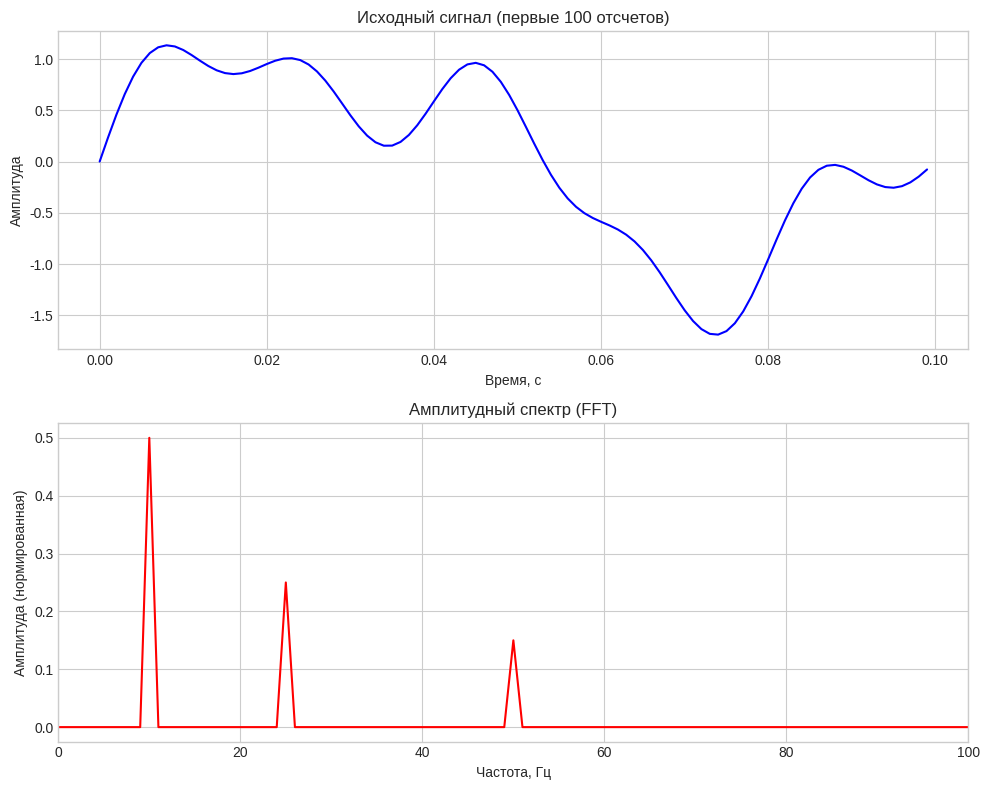

The matplotlib source for this figure: (Note: this script raises an exception after producing the figure.)
import numpy as np
import matplotlib.pyplot as plt
from scipy import signal
from scipy.fft import fft, fftfreq, ifft

plt.style.use('seaborn-v0_8-whitegrid')
plt.rcParams['figure.figsize'] = (12, 6)
print('✅ Библиотеки загружены!')

# Параметры
fs = 1000  # Частота дискретизации
t = np.arange(0, 1.0, 1/fs)  # 1 секунда

# Сигнал: микс из 3 частот
f1, f2, f3 = 10, 25, 50  # Герцы
s = np.sin(2*np.pi*f1*t) + 0.5*np.sin(2*np.pi*f2*t) + 0.3*np.sin(2*np.pi*f3*t)

# DFT (FFT в Python)
N = len(s)
S = fft(s)  # Комплексный спектр
freqs = fftfreq(N, 1/fs)  # Оси частот

# Нормировка
S_normalized = np.abs(S) / N

# Берем только положительные частоты
freqs_positive = freqs[:N//2]
S_positive = S_normalized[:N//2]

# Визуализация
fig, (ax1, ax2) = plt.subplots(2, 1, figsize=(10, 8))

# График сигнала
ax1.plot(t[:100], s[:100], 'b', linewidth=1.5)
ax1.set_title('Исходный сигнал (первые 100 отсчетов)')
ax1.set_xlabel('Время, с')
ax1.set_ylabel('Амплитуда')
ax1.grid(True)

# Спектр
ax2.plot(freqs_positive, S_positive, 'r', linewidth=1.5)
ax2.set_title('Амплитудный спектр (FFT)')
ax2.set_xlabel('Частота, Гц')
ax2.set_ylabel('Амплитуда (нормированная)')
ax2.grid(True)
ax2.set_xlim([0, 100])

plt.tight_layout()
plt.show()

print(f'Пики спектра должны быть на частотах: {f1}, {f2}, {f3} Гц')

# Сигнал, который не кратен периоду (вызывает утечку)
fs = 1000
duration = 0.95  # НЕ целая секунда!
t = np.arange(0, duration, 1/fs)
f = 10  # Частота 10 Гц (идеальная)
s_noperiodic = np.sin(2*np.pi*f*t)

# FFT без окна и с окнами
N = len(s_noperiodic)
freqs = fftfreq(N, 1/fs)[:N//2]

# Без окна
S_no_window = np.abs(fft(s_noperiodic))[:N//2] / N

# С окном Hamming
window_hamming = signal.hamming(N)
s_windowed = s_noperiodic * window_hamming
S_hamming = np.abs(fft(s_windowed))[:N//2] / N

# Визуализация
fig, axes = plt.subplots(2, 2, figsize=(12, 8))

# Исходный сигнал
axes[0, 0].plot(t, s_noperiodic, 'b')
axes[0, 0].set_title('Исходный сигнал (не кратен периоду)')
axes[0, 0].set_xlabel('Время, с')
axes[0, 0].grid(True)

# Оконный сигнал
axes[0, 1].plot(t, s_windowed, 'g')
axes[0, 1].set_title('После применения окна Hamming')
axes[0, 1].set_xlabel('Время, с')
axes[0, 1].grid(True)

# Спектр без окна (утечка!)
axes[1, 0].semilogy(freqs, S_no_window)
axes[1, 0].set_title('Спектр БЕЗ окна (видна утечка)')
axes[1, 0].set_xlabel('Частота, Гц')
axes[1, 0].set_xlim([0, 50])
axes[1, 0].grid(True)

# Спектр с окном (чище)
axes[1, 1].semilogy(freqs, S_hamming)
axes[1, 1].set_title('Спектр С окном Hamming (утечка подавлена)')
axes[1, 1].set_xlabel('Частота, Гц')
axes[1, 1].set_xlim([0, 50])
axes[1, 1].grid(True)

plt.tight_layout()
plt.show()

# Сгенерируем "голос" как микс частот
fs = 8000
t = np.arange(0, 2.0, 1/fs)

# Синтетический "голос": основная частота 200 Гц + гармоники
f0 = 200  # Основная частота
harmonics = f0 * np.array([1, 2, 3, 4, 5])  # Гармоники
amplitudes = np.array([1.0, 0.5, 0.3, 0.2, 0.1])

s_voice = np.zeros_like(t)
for h, amp in zip(harmonics, amplitudes):
    s_voice += amp * np.sin(2*np.pi*h*t)

# Добавим шум
s_voice += 0.05 * np.random.randn(len(t))

# Применяем окно Hann
window = signal.hann(len(s_voice))
s_windowed = s_voice * window

# FFT
N = len(s_windowed)
S = np.abs(fft(s_windowed)) / N
freqs = fftfreq(N, 1/fs)[:N//2]
S = S[:N//2]

# Находим топ-5 пиков
top_indices = np.argsort(S)[-5:][::-1]
top_freqs = freqs[top_indices]
top_amps = S[top_indices]

# Визуализация
fig, (ax1, ax2) = plt.subplots(2, 1, figsize=(12, 8))

# Волна
ax1.plot(t[:1000], s_voice[:1000], 'b', linewidth=0.5, label='Сигнал')
ax1.plot(t[:1000], window[:1000], 'r--', linewidth=1, label='Окно Hann')
ax1.set_title('Синтетический "голос" с окном')
ax1.set_xlabel('Время, с')
ax1.set_ylabel('Амплитуда')
ax1.legend()
ax1.grid(True)

# Спектр (логарифмическая шкала)
ax2.semilogy(freqs, S, 'g', linewidth=1)
ax2.scatter(top_freqs, top_amps, color='r', s=100, zorder=5, label='Топ-5 пиков')
ax2.set_title('Спектр "голоса" (логарифмическая шкала)')
ax2.set_xlabel('Частота, Гц')
ax2.set_ylabel('Амплитуда')
ax2.set_xlim([0, 1000])
ax2.grid(True, which='both', alpha=0.3)
ax2.legend()

plt.tight_layout()
plt.show()

# Вывод результатов
print("\n=== ТОП-5 ПИКОВ СПЕКТРА ===")
for i, (f, amp) in enumerate(zip(top_freqs, top_amps), 1):
    print(f"{i}. Частота: {f:.1f} Гц, Амплитуда: {amp:.4f}")